pico-8 play session: mixed d-pad (fixed 12-tick cycle), after a click and taps of 🅾, ❎, 🅾+❎, 🅾 in the second before t = 0

[t = 2 s] mixed d-pad (1.2s cycle ×~1): → ← ↑ ↓ + 🅾/❎ taps, ~2s
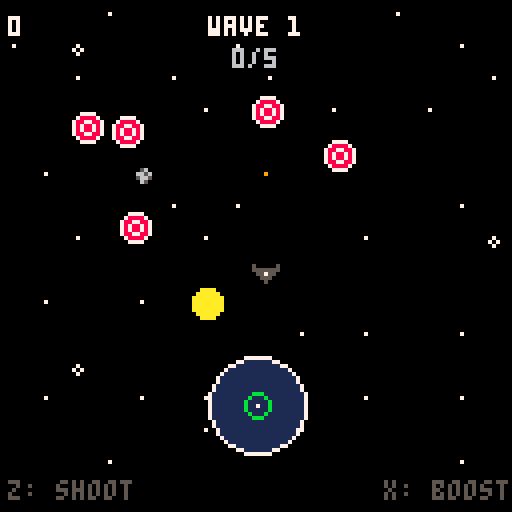
[t = 4 s] mixed d-pad (1.2s cycle ×~3): → ← ↑ ↓ + 🅾/❎ taps, ~4s
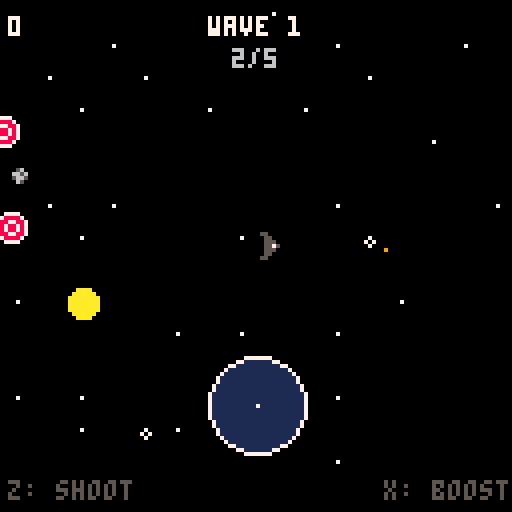
[t = 6 s] mixed d-pad (1.2s cycle ×~5): → ← ↑ ↓ + 🅾/❎ taps, ~6s
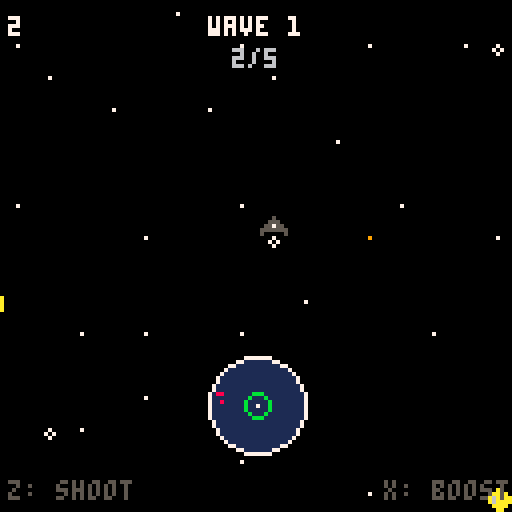
[t = 8 s] mixed d-pad (1.2s cycle ×~6): → ← ↑ ↓ + 🅾/❎ taps, ~8s
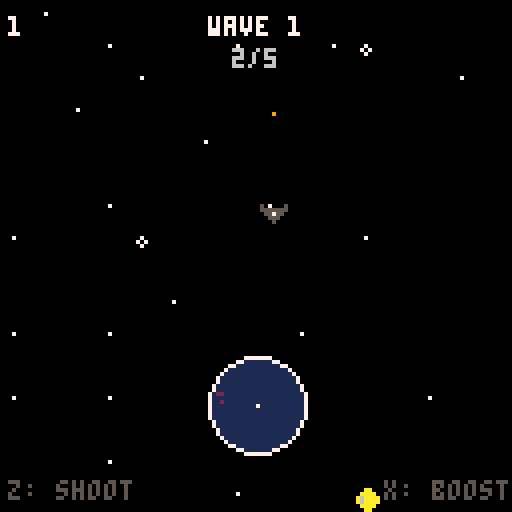

pico-8 cartridge
version 43
__lua__

-- state machine vars
state = "title"
fade = 0
t = 0

-- player setup
player = {
	x = 50,
	y = 50,
	fx = false,
	fy = false,
	speed = 1,
	sprite = 16,
	tile = 0,
	dx = 0.15,
	dy = 0.07
}

projectiles = {}
bullet_speed = 4

last_dx = 0
last_dy = -1

targets = {}
score = 0
wave = 1
base_targets = 5
num_targets = base_targets

spawn_dist_close = 16
spawn_dist_medium = 32
spawn_dist_far = 48
spawn_dist_farthest = 64
current_spawn_dist = spawn_dist_close
target_move_speed = 0.5

game_won = false
screen_shake = 0
wave_pause = 0
wave_start_time = 0
wave_completion_time = 0

radar_pulse_timer = 0
radar_pulse_interval = 120
radar_size = 24
radar_targets = {}

cam_x = 0
cam_y = 0
last_cam_x = 0
last_cam_y = 0

-- level system
-- map (128x64 tiles) split into 4 quadrants of 64x32 tiles (512x256px).
-- play order: TL, TR, BL, BR.
level = 1
max_level = 4
max_wave = 5
region_x = 0
region_y = 0
region_w = 512
region_h = 256
trans_phase = "out"

function init_game()
	score = 0
	screen_shake = 0
	wave_pause = 0
	start_level(1)
end

-- positions the play region for a level (its quadrant) and spawns wave 1.
function start_level(lvl)
	level = lvl
	wave = 1
	region_x = ((lvl - 1) % 2) * 512
	region_y = flr((lvl - 1) / 2) * 256
	base_targets = 4 + lvl
	num_targets = base_targets
	targets = {}
	game_won = false
	player.x = region_x + 64
	player.y = region_y + 64
	player.dx = 0
	player.dy = 0
	player.sprite = 16
	spawn_targets(num_targets)
	cam_x = player.x - 64
	cam_y = player.y - 64
	update_camera()
	last_cam_x = cam_x
	last_cam_y = cam_y
	wave_start_time = time()
	wave_completion_time = 0
end

local last_cam_x, last_cam_y = 0, 0

function _update()
	if state == "title" then
		player.x += player.dx * 4
		player.y += player.dy * 4
		 
		if player.x < 50 or player.x > 100 then player.dx = -player.dx end
		if player.y < 50 or player.y > 100 then player.dy = -player.dy end
		
		update_player_sprite(player.dx, player.dy)
		
		if btnp(4) or btnp(5) or btnp(0) or btnp(1) or btnp(2) or btnp(3) then
			state = "flyoff"
			player.dx = 2
			player.dy = 0
			last_cam_x = player.x - 64
			last_cam_y = player.y - 64
			update_player_sprite(player.dx, player.dy)
		end
		
	elseif state == "flyoff" then
		player.x += player.dx
		player.y += player.dy
		
		if player.x < -16 or player.x > 144 or player.y < -16 or player.y > 144 then
			state = "fadeout"
			fade = 0
		end
		
	elseif state == "fadeout" then
		fade += 8
		if fade >= 240 then
			state = "game"
			fade = 0
			init_game()
		end
		
	elseif state == "game" then
		update_game()
		
	elseif state == "level_transition" then
		if trans_phase == "out" then
			fade += 8
			if fade >= 240 then
				start_level(level + 1)
				trans_phase = "in"
			end
		else
			fade -= 8
			if fade <= 0 then
				fade = 0
				state = "game"
			end
		end
	end
	
	t += 1
end

function _draw()
	cls()
	
	if state == "title" then
		camera(player.x - 64, player.y - 64)
		map()
		spr(player.sprite, player.x, player.y, 1, 1, player.fx, player.fy)
		camera()
		draw_rainbow_title(30)
		draw_press_start(100)
		
	elseif state == "flyoff" then
		camera(last_cam_x, last_cam_y)
		map()
		spr(player.sprite, player.x, player.y, 1, 1, player.fx, player.fy)
		camera()
		draw_rainbow_title(30)
		draw_press_start(100)
		
	elseif state == "fadeout" then
		camera(last_cam_x, last_cam_y)
		map()
		spr(player.sprite, player.x, player.y, 1, 1, player.fx, player.fy)
		camera()
		draw_rainbow_title(30)
		draw_press_start(100)	

		local alpha = mid(0, fade, 128)
		rectfill(0, 0, 127, alpha, 0)
		
	elseif state == "game" then
		draw_game()
		
	elseif state == "level_transition" then
		camera(cam_x, cam_y)
		map(region_x/8, region_y/8, region_x, region_y, 64, 32)
		spr(player.sprite, player.x, player.y, 1, 1, player.fx, player.fy)
		for tt in all(targets) do
			local sp = 48
			if tt.hits and tt.hits >= 3 then sp = 50
			elseif tt.hits and tt.hits >= 2 then sp = 49 end
			spr(sp, tt.x, tt.y)
		end
		camera()
		rectfill(0, 0, 127, mid(0, fade, 128), 0)
		
		local dest = trans_phase == "out" and level + 1 or level
		local msg = "level "..dest.."!"
		local w = #msg * 4
		local bx = 64 - w / 2
		rectfill(bx - 6, 58, bx + w + 6, 70, 0)
		rect(bx - 6, 58, bx + w + 6, 70, 7)
		print(msg, bx, 62, 11)
	end
end

function update_game()
	if wave_pause > 0 then
		wave_pause -= 1
		if wave_pause <= 0 then
			game_won = false
			wave_start_time = time()
		end
		return
	end
	
	if game_won then
		-- final wave of final level: halt (banner shows "coming soon")
		if level >= max_level and wave >= max_wave then
			return
		end
		if btnp(4) then
			if wave >= max_wave then
				fade = 0
				trans_phase = "out"
				state = "level_transition"
			else
				wave += 1
				num_targets = base_targets + wave - 1
				targets = {}
				spawn_targets(num_targets)
				wave_pause = 30
			end
		end
		return
	end
	
	update_player_movement()
	update_camera()
	handle_shooting()
	update_projectiles()
	update_targets()
	check_projectile_hits()
	
	if screen_shake > 0 then
		screen_shake -= 3
	end
	
	if #targets == 0 then
		game_won = true
		wave_completion_time = time() - wave_start_time
	end
end

function draw_game()
	local shake_x, shake_y = 0, 0
	if screen_shake > 0 then
		shake_x = (rnd(2) - 1) * screen_shake * 0.5
		shake_y = (rnd(2) - 1) * screen_shake * 0.5
	end
	
	camera(cam_x + shake_x, cam_y + shake_y)
	map(region_x/8, region_y/8, region_x, region_y, 64, 32)
	spr(player.sprite, player.x, player.y, 1, 1, player.fx, player.fy)
	
	for p in all(projectiles) do
		spr(32, p.x, p.y)
	end
	
	for t in all(targets) do
		if not t.hits then t.hits = 1 end
		local sprite = 48
		if t.hits >= 3 then sprite = 50
		elseif t.hits >= 2 then sprite = 49 end
		spr(sprite, t.x, t.y)
	end
	
	local wave_text = "wave "..wave
	local wave_w = #wave_text * 4
	print(wave_text, cam_x + 64 - wave_w / 2, cam_y + 4, 7)
	
	local total_targets = base_targets + wave - 1
	local targets_hit = total_targets - #targets
	local progress_text = targets_hit.."/"..total_targets
	local progress_w = #progress_text * 4
	print(progress_text, cam_x + 64 - progress_w / 2, cam_y + 12, 6)
	
	print(player.tile, cam_x + 2, cam_y + 4, 7)
	
	print("z: shoot", cam_x + 2, cam_y + 120, 5)
	print("x: boost", cam_x + 128 - 32, cam_y + 120, 5)
	
	if game_won and wave_pause == 0 then
		camera()
		
		-- final level cleared: coming-soon banner (wave-pause style), halt
		if level >= max_level and wave >= max_wave then
			local msg = "next map coming soon"
			local w = #msg * 4
			local x = 64 - w / 2
			rectfill(x - 4, 58, x + w + 4, 70, 0)
			rect(x - 4, 58, x + w + 4, 70, 7)
			print(msg, x, 62, 11)
			return
		end
		
		for y = 0, 127, 2 do
			for x = 0, 127, 2 do
				pset(x, y, 1)
			end
		end
		
		local msg = "wave "..wave.." complete!"
		local w = #msg * 4 + 8
		local x = 64 - w / 2
		
		rectfill(x - 2, 45, x + w + 2, 85, 0)
		rect(x - 2, 45, x + w + 2, 85, 7)
		
		print(msg, x + 2, 50, 11)
		print("targets cleared!", x + 2, 58, 7)
		
		local time_text = "time: "..(flr(wave_completion_time * 10) / 10).."s"
		print(time_text, x + 2, 66, 6)
		
		print("press z to continue", 20, 95, 6)
		
		if wave >= max_wave then
			print("next: level "..(level + 1), 20, 103, 5)
		else
			local next_targets = base_targets + wave
			print("next: "..next_targets.." targets", 20, 103, 5)
		end
	end
	
	if wave_pause > 0 then
		camera()
		local msg = "wave "..wave
		local w = #msg * 4
		local x = 64 - w / 2
		
		rectfill(x - 4, 58, x + w + 4, 70, 0)
		rect(x - 4, 58, x + w + 4, 70, 7)
		print(msg, x, 62, 11)
	end

	if not game_won and wave_pause == 0 then
		draw_radar()
	end
end

function draw_radar()
	local radar_radius = radar_size / 2

	local radar_x = cam_x + 64 - radar_radius
	local radar_y = cam_y + 128 - radar_size - 15

	local radar_center_x = radar_x + radar_radius
	local radar_center_y = radar_y + radar_radius

	radar_pulse_timer = radar_pulse_timer + 1
	if radar_pulse_timer >= radar_pulse_interval then
		radar_pulse_timer = 0
		scan_targets_for_radar()
	end

	circfill(radar_center_x, radar_center_y, radar_radius, 1)
	circ(radar_center_x, radar_center_y, radar_radius, 7)

	local pulse_progress = radar_pulse_timer / radar_pulse_interval
	if pulse_progress < 0.3 then
		local pulse_radius = (pulse_progress / 0.3) * radar_radius
		circ(radar_center_x, radar_center_y, pulse_radius, 11)
		if pulse_progress > 0.1 then
			local pulse_radius2 = ((pulse_progress - 0.1) / 0.2) * radar_radius
			circ(radar_center_x, radar_center_y, pulse_radius2, 3)
		end
	end

	pset(radar_center_x, radar_center_y, 7)

	update_and_draw_radar_targets(radar_center_x, radar_center_y, radar_radius)
end

function scan_targets_for_radar()
	radar_targets = {}
	local radar_world_range = 128

	for t in all(targets) do
		local dx = t.x - player.x
		local dy = t.y - player.y
		local distance = sqrt(dx*dx + dy*dy)

		if distance < radar_world_range then
			local rx = (dx / radar_world_range) * (radar_size/2)
			local ry = (dy / radar_world_range) * (radar_size/2)

			add(radar_targets, {
				x = rx,
				y = ry,
				fade = 90
			})
		end
	end
end

function update_and_draw_radar_targets(center_x, center_y, radar_radius)
	for i = #radar_targets, 1, -1 do
		local rt = radar_targets[i]
		rt.fade = rt.fade - 1

		if rt.fade <= 0 then
			del(radar_targets, rt)
		else
			local tx = center_x + rt.x
			local ty = center_y + rt.y

			local dist_from_center = sqrt(rt.x*rt.x + rt.y*rt.y)
			if dist_from_center <= radar_radius then
				local fade_progress = rt.fade / 90
				local color = 8
				if fade_progress < 0.5 then
					color = 2
				end
				pset(tx, ty, color)
			end
		end
	end
end

function update_player_movement()
	local dx, dy = 0, 0
	local ismoving = false
	
	if btn(1) then dx += 1; ismoving = true end
	if btn(0) then dx -= 1; ismoving = true end
	if btn(2) then dy -= 1; ismoving = true end
	if btn(3) then dy += 1; ismoving = true end
	
	player.speed = btn(5) and 2 or 1
	
	if ismoving then
		player.x += dx * player.speed
		player.y += dy * player.speed
		update_player_sprite(dx, dy)
		last_dx, last_dy = dx, dy
	end
	
	player.x = mid(region_x, player.x, region_x + region_w - 8)
	player.y = mid(region_y, player.y, region_y + region_h - 8)
	
	player.tile = mget(flr((player.x + 4) / 8), flr((player.y + 4) / 8))
end

function update_player_sprite(dx, dy)
	if dx != 0 and dy != 0 then
		player.sprite = 17
		player.fx = dx < 0
		player.fy = dy > 0
	elseif dx != 0 then
		player.sprite = 18
		player.fx = dx < 0
		player.fy = false
	elseif dy < 0 then
		player.sprite = 16
		player.fx = false
		player.fy = false
	elseif dy > 0 then
		player.sprite = 19
		player.fx = false
		player.fy = false
	end
end

function update_camera()
	cam_x = mid(region_x, player.x - 64, region_x + region_w - 128)
	cam_y = mid(region_y, player.y - 64, region_y + region_h - 128)
end

function handle_shooting()
	if btnp(4) then
		local dx, dy = last_dx, last_dy
		sfx(3)
		if btn(1) then dx = 1 end
		if btn(0) then dx = -1 end
		if btn(2) then dy = -1 end
		if btn(3) then dy = 1 end
		if dx == 0 and dy == 0 then dy = -1 end
		
		add(projectiles, {
			x = player.x + 1.5,
			y = player.y,
			dx = dx,
			dy = dy
		})
	end
end

function update_projectiles()
	for p in all(projectiles) do
		p.x += p.dx * bullet_speed
		p.y += p.dy * bullet_speed
		
		if p.x < region_x - 8 or p.x > region_x + region_w + 8 or p.y < region_y - 8 or p.y > region_y + region_h + 8 then
			del(projectiles, p)
		end
	end
end

function update_targets()
	for t in all(targets) do
		if not t.moving then t.moving = false end
		if t.moving then
			if t.move_dir == "x" then
				t.x += t.move_speed
				if t.x <= region_x + 8 or t.x >= region_x + region_w - 16 or rnd() < 0.01 then
					t.move_speed *= -1
				end
			else
				t.y += t.move_speed
				if t.y <= region_y + 8 or t.y >= region_y + region_h - 16 or rnd() < 0.01 then
					t.move_speed *= -1
				end
			end
		end
	end
end

function check_projectile_hits()
	for p in all(projectiles) do
		for t in all(targets) do
			if abs(p.x - t.x) < 6 and abs(p.y - t.y) < 6 then
				score += 1
				if not t.hits then t.hits = 1 end
				
				local prev_hits = t.hits
				t.hits -= 1
				del(projectiles, p)
				screen_shake = 4
				
				if t.hits <= 0 then
					sfx(0)
					del(targets, t)
				else
					if prev_hits == 3 then
						sfx(1)
					elseif prev_hits == 2 then
						sfx(2)
					end
				end
				
				break
			end
		end
	end
end

function spawn_targets(n)
	local config = get_wave_config(wave, level)
	local modifier_pool = create_modifier_pool(n, config)
	shuffle_array(modifier_pool)
	
	for i = 1, n do
		local attempts = 0
		local spawned = false
		
		repeat
			local tx = flr(rnd(current_spawn_dist * 8 - 16)) + 8 + region_x
			local ty = flr(rnd(current_spawn_dist * 8 - 16)) + 8 + region_y
			
			local dx = abs(tx - player.x)
			local dy = abs(ty - player.y)
			
			if dx > current_spawn_dist or dy > current_spawn_dist then
				local target = create_base_target(tx, ty)
				
				if i <= #modifier_pool then
					apply_target_modifiers(target, modifier_pool[i])
				end
				
				add(targets, target)
				spawned = true
				break
			end
			
			attempts += 1
		until attempts > 20
		
		if not spawned then
			local target = create_base_target(
				flr(rnd(region_w - 16)) + 8 + region_x, 
				flr(rnd(region_h - 16)) + 8 + region_y
			)
			
			if i <= #modifier_pool then
				apply_target_modifiers(target, modifier_pool[i])
			end
			
			add(targets, target)
		end
	end
end

function get_wave_config(wave, level)
	local config = {
		moving_count = 0,
		moving_two_count = 0,
		three_hit_count = 0,
		moving_multi_count = 0,
		moving_three_count = 0
	}
	
	-- level 4: brutal. movers scale hard, three-hit early, stacked combos
	if level >= 4 then
		config.moving_count = 2 + flr(wave / 2)
		config.moving_two_count = 1
		if wave >= 2 then config.three_hit_count = 1 end
		if wave >= 3 then config.moving_multi_count = 1; config.moving_two_count = 2 end
		if wave >= 4 then config.moving_three_count = 1; config.three_hit_count = 2 end
		if wave >= 5 then config.moving_multi_count = 2; config.moving_three_count = 2 end
		return config
	end
	
	-- level 3: three-hit and combos arrive a wave earlier than level 2
	if level >= 3 then
		config.moving_count = 1 + flr(wave / 2)
		if wave >= 2 then config.moving_two_count = 1; config.three_hit_count = 1 end
		if wave >= 3 then config.moving_multi_count = 1 end
		if wave >= 4 then config.moving_two_count = 2; config.moving_three_count = 1 end
		if wave >= 5 then config.three_hit_count = 2; config.moving_multi_count = 2 end
		return config
	end
	
	-- level 2: harder mix. every wave moves; three-hit from w3; combo at w5.
	if level >= 2 then
		config.moving_count = 1 + flr(wave / 2)
		if wave >= 2 then config.moving_two_count = 1 end
		if wave >= 3 then config.three_hit_count = 1 end
		if wave >= 4 then
			config.moving_two_count = 2
			config.moving_multi_count = 1
		end
		if wave >= 5 then
			config.three_hit_count = 2
			config.moving_three_count = 1
		end
		return config
	end
	
	-- level 1: gentle ramp, no three-hit targets
	if wave >= 2 then 
		config.moving_count = 1 
	end
	
	if wave >= 3 then 
		config.moving_count = 2 
		config.moving_two_count = 1 
	end
	
	if wave >= 4 then 
		config.moving_two_count = 2 
	end
	
	if wave >= 5 then
		config.moving_multi_count = 1
	end
	
	return config
end

function create_modifier_pool(n, config)
	local pool = {}
	
	for i = 1, config.moving_count do 
		add(pool, {moving = true}) 
	end
	
	for i = 1, config.moving_two_count do 
		add(pool, {hits = 2}) 
	end
	
	for i = 1, config.three_hit_count do 
		add(pool, {hits = 3}) 
	end
	
	for i = 1, config.moving_multi_count do 
		add(pool, {moving = true, hits = 2}) 
	end
	
	for i = 1, config.moving_three_count do 
		add(pool, {moving = true, hits = 3}) 
	end
	
	return pool
end

function create_base_target(x, y)
	return {
		x = x,
		y = y,
		hits = 1,
		moving = false,
		move_dir = nil,
		move_speed = 0,
		modifiers = {}
	}
end

function apply_target_modifiers(target, modifiers)
	if modifiers.hits then
		target.hits = modifiers.hits
	end
	
	if modifiers.moving then
		target.moving = true
		target.move_dir = rnd() < 0.5 and "x" or "y"
		target.move_speed = target_move_speed * (rnd() < 0.5 and -1 or 1)
		
		add(target.modifiers, "moving")
	end
	
	if modifiers.hits and modifiers.hits > 1 then
		add(target.modifiers, "multi_hit_" .. modifiers.hits)
	end
end

function shuffle_array(arr)
	for i = #arr, 2, -1 do
		local j = flr(rnd(i)) + 1
		arr[i], arr[j] = arr[j], arr[i]
	end
end

function target_has_modifier(target, modifier)
	for mod in all(target.modifiers) do
		if mod == modifier then
			return true
		end
	end
	return false
end

function create_custom_wave_config(moving_pct, multi_hit_pct, three_hit_pct, moving_multi_pct, moving_three_pct)
	return function(n)
		return {
			moving_count = flr(n * (moving_pct or 0)),
			moving_two_count = flr(n * (multi_hit_pct or 0)),
			three_hit_count = flr(n * (three_hit_pct or 0)),
			moving_multi_count = flr(n * (moving_multi_pct or 0)),
			moving_three_count = flr(n * (moving_three_pct or 0))
		}
	end
end

function draw_rainbow_title(ypos)
	ypos = ypos or 45
	local title = "space dorito"
	local start_sprite = 64
	local letter_count = #title
	local total_width = letter_count * 8
	local start_x = 64 - total_width / 2
	
	for i=1,letter_count do
		local ch = sub(title, i, i)
		local x = start_x + (i-1) * 8
		
		if ch != " " then
			local sprite_index = 0
			for j=1,i do
				if sub(title, j, j) != " " then
					sprite_index += 1
				end
			end
			local spr_id = start_sprite + sprite_index - 1
			
			for j=0,7 do
				local t1 = t + i*4 - j*2
				local y = ypos - j + cos(t1/50)*5
				pal(7, 14-j)
				spr(spr_id, x, y)
			end
		end
	end
	pal()
end

function draw_press_start(ypos, alpha)
	ypos = ypos or 80
	alpha = alpha or 1
	local msg = "press any button to start"
	local mx = 64 - (#msg * 4) / 2
	local my = ypos

	local fade_color = flr(alpha * 7)
	
	for ox = -1,1 do
		for oy = -1,1 do
			if ox != 0 or oy != 0 then
				print(msg, mx+ox, my+oy, 0)
			end
		end
	end
	print(msg, mx, my, fade_color)
end
__gfx__
0000000000000000000000000000000000aaaa000000000000000000001111000000000000ffff000000050000000c0000cc1100000000000000000000000000
000000000000000000000000000000000aaaaaa0000000000099900001bccb10000000000f9999f0000050500000c0c00cccc110000000000000000000000000
00700700000000000000000000056000aaaaaaaa000aa0000aa999001bbbccc10008800099ffff99000fff050001110ccccccc11000000000000000000000000
00077000000700000007000000665600aaaaaaaa00aaaa00999999a01cbcccb100888800ffffffff00ffff50001111c0ccccccc1000000000000000000000000
00077000000000000070700000566500aaaaaaaa0a6aaaa0999999901cccccc10888888099ffff9905fff5000c111c00ccccccc1000000000000000000000000
00700700000000000007000000065000aaaaaaaa0a6aaaa0999999901ccbccc108888890ff99999f50ff5000c011c000cccccc11000000000000000000000000
000000000000000000000000000000000aaaaaa000aaaa00099aaa0001ccbc10008889000fff9890050500000c0c00000cccc110000000000000000000000000
0000000000000000000000000000000000aaaa00000aa00000999000001111000008900000fff9000050000000c0000000cc1100000000000000000000000000
00000000000000000550000000000000006000000000000000000000000000000000000000000000000000000000000000000000000000000000000000000000
00000000000000000055000000000000000060000000600000006000000060000000000000000000000000000000000000000000000000000000000000000000
00005000000000000055500005000005000050000000500000005000000050000000500000000000000000000000000000000000000000000000000000000000
00055500055555000055750005555555000555000005550000055500000555000005550000000000000000000000000000000000000000000000000000000000
00557550005575000055500000557550005575500055755000557550005575500055755000000000000000000000000000000000000000000000000000000000
05555555000555000055000000055500055555550555555505555555055555550555555500000000000000000000000000000000000000000000000000000000
05000005000055000550000000005000050000050500000505000005050000050500000500000000000000000000000000000000000000000000000000000000
00000000000005000000000000000000000000000000000000000000000000000000000000000000000000000000000000000000000000000000000000000000
00000000000000000000000000000000000000000000000000000000000000000000000000000000000000000000000000000000000000000000000000000000
00000000000000000000000000000000000000000000000000000000000000000000000000000000000000000000000000000000000000000000000000000000
00000000000300000000000000000000000000000000000000000000000000000000000000000000000000000000000000000000000000000000000000000000
00000000003330000000000000000000000000000000000000000000000000000000000000000000000000000000000000000000000000000000000000000000
00090000033333000000000000000000000000000000000000000000000000000000000000000000000000000000000000000000000000000000000000000000
00000000000000000000000000000000000000000000000000000000000000000000000000000000000000000000000000000000000000000000000000000000
00000000000000000000000000000000000000000000000000000000000000000000000000000000000000000000000000000000000000000000000000000000
00000000000000000000000000000000000000000000000000000000000000000000000000000000000000000000000000000000000000000000000000000000
00777700007777000077770000000000000000000000000000000000000000000000000000000000000000000000000000000000000000000000000000000000
0788887007cccc7007bbbb7000000000000000000000000000000000000000000000000000000000000000000000000000000000000000000000000000000000
788778877cc77cc77bb77bb700000000000000000000000000000000000000000000000000000000000000000000000000000000000000000000000000000000
787887877c7cc7c77b7bb7b700000000000000000000000000000000000000000000000000000000000000000000000000000000000000000000000000000000
787887877c7cc7c77b7bb7b700000000000000000000000000000000000000000000000000000000000000000000000000000000000000000000000000000000
788778877cc77cc77bb77bb700000000000000000000000000000000000000000000000000000000000000000000000000000000000000000000000000000000
0788887007cccc7007bbbb7000000000000000000000000000000000000000000000000000000000000000000000000000000000000000000000000000000000
00777700007777000077770000000000000000000000000000000000000000000000000000000000000000000000000000000000000000000000000000000000
00000000000000000000000000000000000000000000000000000000000000000000000000000000000000000000000000000000000000000000000000000000
00777700007777000077770000777700007777000077770000777700007777000070000007770000007777000000000000000000000000000000000000000000
00700000007007000070770000700000007000000070070000700700007007000070000000700000007007000000000000000000000000000000000000000000
00777700007777000070070000700000007770000070070000700700007770000070000000700000007007000000000000000000000000000000000000000000
00000700007000000077770000700000007000000070700000700700007070000070000000700000007007000000000000000000000000000000000000000000
00777700007000000070070000777700007777000077000000777700007007000070000000700000007777000000000000000000000000000000000000000000
00000000000000000000000000000000000000000000000000000000000000000000000000000000000000000000000000000000000000000000000000000000
00000000000000000000000000000000000000000000000000000000000000000000000000000000000000000000000000000000000000000000000000000000
00000000000000000000000000000000000000000000000000000000000000000000000000000000000000000000000000000000000000000000000000000000
00000000000000000000000000000000000000000000000000000000000000000000000000000000000000000000000000000000000000000000000000000000
00000000000000000000000000000000000000000000000000000000000000000000000000000000000000000000000000000000000000000000000000000000
00000000000000000000000000000000000000000000000000000000000000000000000000000000000000000000000000000000000000000000000000000000
00000000000000000000000000000000000000000000000000000000000000000000000000000000000000000000000000000000000000000000000000000000
00000000000000000000000000000000000000000000000000000000000000000000000000000000000000000000000000000000000000000000000000000000
00000000000000000000000000000000000000000000000000000000000000000000000000000000000000000000000000000000000000000000000000000000
00000000000000000000000000000000000000000000000000000000000000000000000000000000000000000000000000000000000000000000000000000000
00000000000000000000000000000000000000000000000000000000000000000000000000000000000000000000000000000000000000000000000000000000
00000000000000000000000000000000000000000000000000000000000000000000000000000000000000000000000000000000000000000000000000000000
00000000000000000000000000000000000000000000000000000000000000000000000000000000000000000000000000000000000000000000000000000000
00000000000000000000000000000000000000000000000000000000000000000000000000000000000000000000000000000000000000000000000000000000
00000000000000000000000000000000000000000000000000000000000000000000000000000000000000000000000000000000000000000000000000000000
00000000000000000000000000000000000000000000000000000000000000000000000000000000000000000000000000000000000000000000000000000000
00000000000000000000000000000000000000000000000000000000000000000000300000000000000000000000000000000000000000000000000000000000
00000000000000000000000000000000000000000000000000000000000000000000000000000000000000000000000000000000000000000000000000000000
00100000000000000000000000100000000010000000000000000000000000000000000000000000000000000000000000000000000000000000000000000000
00000000000000000000000000000000000000000000000000000000000000000000000000000000000000000000000000000000000000000000000000000000
00000000000000000000000000000000000000000000000010000000000000000000000000000000000000000000000000000000000000000000000000000000
00000000000000000000000000000000000000000000000000000000000000000000000000000000000000000000000000000000000000000000000000000000
00000000000000000000000000300000000000000000000000000000000000000010000000000000000000000000000000000000000000000000000000000000
00000000000000000000000000000000000000000000000000000000000000000000000000000000000000000000000000000000000000000000000000000000
00000000000000000000000000000000000000000000000000000000000000000000000000000020000000000000000000000000000000000000000000000000
00000000000000000000000000000000000000000000000000000000000000000000000000000000000000000000000000000000000000000000000000000000
00000000000000001000000000001000000000000000000000000000000000000000000000000000000000000000000000000000000000000000000000000000
00000000000000000000000000000000000000000000000000000000000000000000000000000000000000000000000000000000000000000000000000000000
00000000000000000000000000000000000000000000000000001000000000000000000000000000000000000000000000000000000000000000000000000000
00000000100000000000000000000000000000000000000000000000000000000000000000000000000000000000001000000000000000000000000000000000
00000000000000000000000000000000000010000000100000000000000000000000000000000000000000000000000000000000000000000000000000001000
00000000000000000000100000000000002000000000000000000000000000000000000000000000000000000000000000000000000000000000000000000000
00002000000000000000000000000000000000000000000000000000000000000010000000000000000000001000000000001000000000000000000000000000
00000000000000000000000000000000000000000000000000000000000000000000000000000000000000000000000000000000000000000000000000000000
00000000000000100000000000000000000000000000000000000000000000000000000000000000000000000000000000000000000000200000000000000000
00000000000000000000000000000000000000000000000020000000000000000000000000000000000000000000000000000000000000002000000000000000
000000000000000000000000b0000000000000000000000000000000000000000000000000100000000000000000000000000000000000000000000000000000
00000000000000000000000000000000000000000000000000000000000000000000000000000010000000000020000000000000000000000000000000000000
00000000000000000000000000000000000000100000000000000010000000100000000000000000000000000000000000000000000000000000000000000000
00000000000000000000000000000000000000000000000000000000000000002000000000000000000000000000000000000000000000000000000000000000
00000000000000000000000000001000000000000000000000000000000000000000000000000000000000000000000000000000000000000000000000000000
00000000200000000000000000000000000000000000000000000000000000000000000000000000000000000000000000000000000000000000000000000000
00100000100000000000000000000000000000000000000000000000000000000000000000000000000010000000000000000000100000001000000000000000
00000000000000000000000000000000100000000000000000000000000000000000000000000000000000000000000000000000000000000000000000000000
00000000000000000000000000000000000000000000100000000000000000000000000000000000000000000000000000000000000000000000000000100000
00000000000000000000000000000000000000000020000000000000000000000000000000000000000000000000000000000000000000001000000000100000
00000000000000000000000000000000000000000000000000000000000000001000000000002000000000000000000000000000000000000000000000000000
30000000000000000000000000000000000000000000000000000000000000000000000000000000000000000000000000000010000000000000000000000000
00000000000000000010000000000090000010000000000000000000000000000000000000000000000000000000000000000000000000000000000000000000
00000000000000000000200000000000000000000000000000000000000000000000001000000000000000000000100000000000000000000000000000000000
00000000000000000000000000000010000000000000000000000000100000000000000000000000000000000000100000000000000000000000000000000000
000000000000000000000000000000000000000000b0000000000000000000000000000000000000000000000000000000000000000000000000000000000000
00100000000000000000100000000000000000000000000000000000000000000000000000100000000000000000000000000000000000000000100000000000
00000000000000000000000000000000000000000000000000000000001000000000000000000000002000000000000000000000000000000000000000000000
00000000000000000000000000000000000000000000000000000000000000000000000000000000000000000000000000000000000000000000000000000000
000000000000000000000000000000000000000000000000c0000000000000000000000000000000000000000000000000000000000000000000000000000000
00000000000000000000000000000000000000000000000000000000000000000000000000000010000000000000000000000000000000000000000000000000
00000010000000000000000000000000100000000000000000000000000000000000000000000000000000000000000000000000000000000020000000000000
0000000000000000000000000000100000000000000000000000000010000000100000a000000000000000000000000000000000200000000000000000000000
00000000000000100000000000000000000000000000002000000000000000000000000000000000000000000000000000000000000000000000000000000000
00000000001000000000000000000000000000000000001000000000000000000000000000000000000000000000100000000000000000000000000000000000
00000000000000000000000000000000000000000000000000000000000000000000000000000000000000000000000000000000000000000000000010000000
00000000000000000000000000000000000000000000000000000000000000000000000000000000000000000000000000000000000000000000000000000000
00000000000000000000000000000000000000000000000000000000000000000000000000000000000000000000000000200000000000000000000000000000
00000010000000000000000000000000001000000000000000000000000000000000000000100000000000000000000000000000000000000000000020000000
00000000000000000000003000000000000000000000000000000000000000000000000000000000000000000000000000000000000000000000000000000000
00000000000000000000000000000000000000000000100000000000000000000000000000000000000000000000000000000000000000000000000000000000
00000000000000000000000000000000001000000000000000000000100000000000000000000000000000000000000000000000000000000000000000000000
00000000000000000000100000000000000000000000000000000000000000000000000000000000000000000000000000000000000000000000000000000000
00000000000000000000000000000000000000000000000000000000000000000000200000000000100000000000000000000000000000100000000000000000
00000000000000000000000000000000000000000000000000000000000000000010000000000000000000002000001000000000000000000000000000000000
00000000002000000000000000000000000000000000100000000000000000000000000000000000000000000000000000000000000000000000000000000000
00000000100000000000000000000000000000000000000000000000000000000000000000000000000000000000000000000000000000000000000000000000
00000000000000000000000000000000000000000000000000000000000000000000000000000000000000000000000000000000000000000000000000000000
00000000000000000000000000000000000000000000000000000000000000000000000000000000000000000000000000000000000000000010000000000000
00000000000000000000000000000000000000000000000000000000000000000000000000000000000000000000000000000000000000000000000000000000
00000000000000000010000000000000100000000000000000100000000000000000000000000000000000000000000000000000000000000000000000000000
30000000000000000010000000000000000000000000000000000000000000000000000000000000000000000000000000000000000000000000000000000000
00000000000000000000000000000000000000000000000000000000000000000000000000000000000000000010000000000000000000000000000000000000
00000000000000000000000000000000000000000000000000000000000010000000000000000000000000000000000000000000000000000000000000000000
00000000000000000000000000000000000000000000000000000000001000000000000000000000000000000000000000000000000000000000000000000000
00000000000000000000000000000000000000000000000000003000000000000000000000000000000000002000000000000000000000300000000020000000
00000000000000000000000000000000000000000000000000000000000000000000001000000000000000000000000000000000000000000000000000000000
00000000000000000000000000000000000000000000000000000000000000000000000010000000000000000000000000000010000000000000000000000000
00000000000000000000000000000000000000000000000000000000000000000000000000000000000000000000000000000000002000000000000000000000
00001000000000000000000000002000000000100000000000000000000000000000000000000000000000000000000000000000000000000000000000000000
00000000000010000000000000000000000000001000000000000000000000000000000000000000000000100000000000000000000000000000000000000000
__map__
0000000100000000000000000100000000000000000000000000000000010000000000000000000100000000000000000000000000000000000000000000000000000000000000000000000000000000000000000000000000000000000000000000000000000000000000000000000100000000000000000000000000000000
0100020000000001000000000000010000000100000102000000000000000000000001000000000000000000000000000000000000000000000000000000000000000000000000000000000000000000000000000000000000000000000000000000000000000000000000000000000000000000000000000000000000000000
0000010000010000010000000000000100000000000000000001000000000000000000000000010000000000000000000000000100000000000000000000000000000000000000000000000000000000000000000000000000000001000000000000000000000000000000000000000000000000000001000000000000000000
0000000000000100000001000001000000000000000000000000000000000300000000000000000000000000000001000000000000000000000000000000000000000000000000000000000000000100000000000000000000000000000000000000000000000000000000000000000100000000000000000000000000000000
00000000000000000000000000000000000100000000000000000000000000000000000000000a0000000000000000000000000000000000000001000000000100000000000001000000000000000000000000000000000100000000000000000200000000000002000000000000000000000000000000000000000001000000
0001000003000000000000000000000000000000000000000000000000000000000000000000000000000000000000000000000000000000000000000000000000000000000000000000000000000000000000000000000000000000000000000000000000000000000000000000000000000000000000000000000000000000
0000000000010001000000000000010000000001000000000000000100000000020000000000000100000000010000000000000000000001000000000000000000000001000000000000000000000000000000000000000000000000000000000000000000000000000000000000000000000000000000000200000000000000
0000010000000100000000010000000200000000000001000000000000000000000000000000000000000000000000000000000000000000000000000000000000000000000000000000020000000001000000000000000000000000000000000000000000000000000000000000000000000000000000000000000000000000
0000000000000000000000000000000000000000000000000000000000000000000000000000000000000100000000000000000000000000000000000100000000000000000000000000000000000000000000000002000000000000010000000000000100000000000000000100000000000001000000000000000000000000
0001000001000400000000000000000001000000000000000000000001000000000000000001000000000000000000000000010000000000000000000000000000000000000000000000000000000000000000000000000000000000000000000000000000000001000000000000000000000000000000000000000000000000
0000000000000000000100010000010000000000010000000000000000000000000001000000000000000000000000000000000000000100000000000000000000000000000001000000000000000000000000000000000000000000000000000000000000000000000000000000000000000000000000000000000000000000
0000020000000000000000000000000000000000000000000000000000000000000000000000000000000000000000000000000000000000000000000000000000000000000000000000000000010000000000080000000000000000000000000000000000000000000000000000000000000000000000010000000000000000
0001000001000100000000010000010000000000000000000100000000000000000000000000000000010000000000000000000000000000000000000000020000000000000000000000000000000000000001000000000000000000000000000000000100000000000000000000000000000000000000000000000000000000
0000000000000100020100000000000000000000000000000000000000000000000000000000000000000000000000000000000000000000000000000000000000000000000000000000000000000000000000000000010000000000000002000000000000000000000000000000000200000000000000000000000000000000
0000000100000000000000000000010000000000000000000000000001000000000100000000000000000001000000000100000000000000000100000000000000000001000000000000000000000000000000000000000000000000000000000000000000000000000000000000000000000000000000000000000000000000
0000000000000000000000000000000000000100000005000000000000000100000000000100000000000000000000000000000000000100000000000000000000000000000000000002000000000000000000000000000000000000000000000000000000000000000100000000000000000000000000000000000200000000
0001000000000100000000000100000200000000000000000000000000000000000000000100000000000000000000000000000000000000000000000000000000000000000000000000000000000000000000000000000000000000000100000000000000000000000000000000000000000000000000000000000000000000
0000000000000000000100000000000000010000000000010000000000000000000000000000000000000000000000000000000000000000000000000000000000000000000000070000000000000000020000000000000002000000000000000000000000000000000000000000000000000000010000000000000000000000
0000000000000000000000000000010000000000000000000000000000000100000000000000000100000000010000000000000100000000000000000000000100000000000100000000010000000000000000000000000000000000000000000000000000000000000000000000010000000000000000000000000000000000
0002000000010000000000000000000000000000010000000002000000000000000600000000000000000000000000000000000000000000000000000000000000000000000000000000000000000000000000010000000000000000000000000000000200000000010000000000000000000000000000000000000000000100
0000010000000000000100000300010000000000000000000000000000000000000000000000000000000000000000000000000000010000000000000000000000000000000000000000000000000000000000000000000000000000000000000000000000000000000000000000000000000000000000000000000000000000
0000000000000000000000000000000000000000000000000000000000000001000000000000000100000000000001000000000000000000000000000200000000000000000300000000000002000000000000000000000000000000000100000000000000000000000000000000000000000000000000000000000000000000
0000000000000000000000000000000000000000000000000000000000000000000000000000000000000100000000000000000000000000000000000000000000000000000000000000000000000000000000000000000000000000000000000000000000000000000000000000000000000000000000000000000200000000
0000000000000001000000000000000000000000000100000000000100000000000000000001000000000000000000000000000000000000000000000000000000000000000000000000000000000000000000000000000000000000000000000000000000000000000000000000000000000000000000000000000000000000
0000010000000000000000000000000000000000000000000000000000000000000000000000000000000000000000000000000000000000000000000000000000000000000000000000000000000000000100000000000100000000000000000000000000000000000000000000000000000002000000000000000000000000
0000000000000000000000000000000000010000000000000000000000000000000100000000000000000000000100000000010000000000000000000000000100000001000000000001000000000000000000000000000000000000000000000001000000000000000002000000000000000000000000000000000000000000
0000000000000000000100000000000000000000000000000000000000000002000000000000000100000000000000000000000001000000020000000000000000000000000000000000000000000000000000000000000000000000020000000000000000010000000000000000000000000000000000000000000000000000
0001000000000000000000000001000000000000000000000001000000000000000000000000000000000000000000000000000000000000000000000000000000000000000000000000000000000000020000000000000000000000000000000000000000000000000000000000000000000000000000000000000000000000
0000000000000000000000000000000000000000000000000000000000000000000000000000000000000000000100000000000000000000000000000000000000000000000000020000000000000000000000000000000000000000000000000000000000000000000000000001000000000000000000000000000100000000
0000000000000000000000000000000000000000010000000000000000000001000000000000000000000000000000000000010000000000000000000000000000000000000000000000000000000000000000000000000000000000000000000000000000000000000000000000000000000000020000000000000000000000
0000000000000000000000000000000000000000000000000000000000000000000000000000000000000000000000000000000000000000000100000000000000020000000000000000000000000000000000000000000000000000000000000000000000000000000000000000000000000000000000000000000000000000
0000000000000000010000000000000001000000000000000000000001000000000100000000010000000100000000010000000000000000000000000000000000000000000000000000000000000000000000000000000000000000000001000000000000000200000000000000000000000000000000000000000000000000
